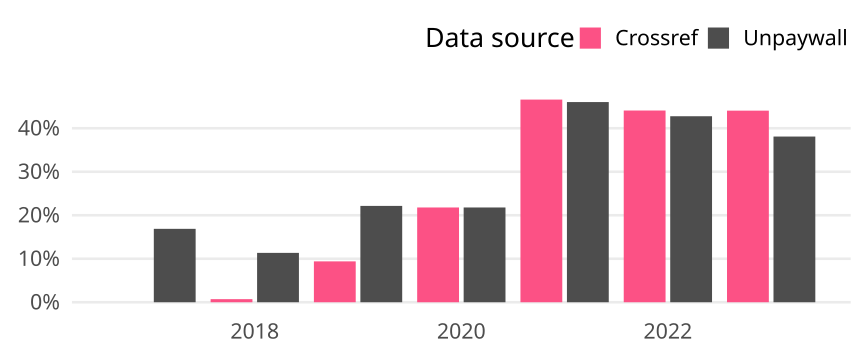

Data behind this chart, as committed beside it:
cr_year, cat, article_total, name, oa_articles, oa_share
2017, Germany, 160, Crossref, 0, 0
2017, Germany, 160, Unpaywall, 27, 0.1688
2018, Germany, 141, Crossref, 1, 0.007092
2018, Germany, 141, Unpaywall, 16, 0.1135
2019, Germany, 149, Crossref, 14, 0.09396
2019, Germany, 149, Unpaywall, 33, 0.2215
2020, Germany, 179, Crossref, 39, 0.2179
2020, Germany, 179, Unpaywall, 39, 0.2179
2021, Germany, 176, Crossref, 82, 0.4659
2021, Germany, 176, Unpaywall, 81, 0.4602
2022, Germany, 152, Crossref, 67, 0.4408
2022, Germany, 152, Unpaywall, 65, 0.4276
2023, Germany, 84, Crossref, 37, 0.4405
2023, Germany, 84, Unpaywall, 32, 0.381
